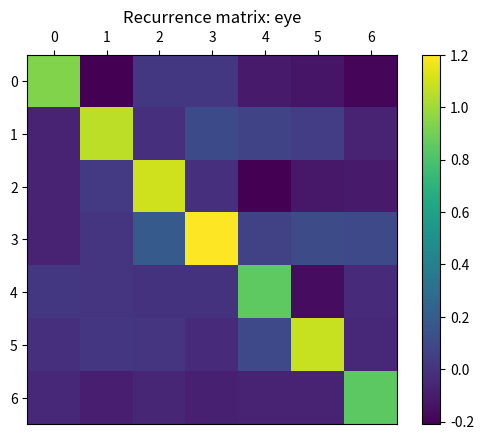

Reproduce this figure in Python.
import logging
import os

import matplotlib.pyplot as plt
import matplotlib.ticker as ticker
import numpy as np

logger = logging.getLogger(__name__)
plt.switch_backend(
    "Agg"
)  # https://stackoverflow.com/a/4935945 and https://stackoverflow.com/a/64773637


def save_R_plot(R, plot_name, output_dir, *, invert_y=False, same_scale=False):
    fig, ax = plt.subplots()

    if same_scale:
        im = ax.imshow(R, vmin=-1, vmax=0)
    else:
        im = ax.imshow(R)
    fig.colorbar(im)

    num_beats = R.shape[0]
    logger.info(
        f"Plotting R matrix. num_beats={num_beats}, plot_name={plot_name},"
        f" invert_y={invert_y}, same_scale={same_scale}"
    )

    if invert_y:
        plt.gca().invert_yaxis()
    else:
        ax.xaxis.tick_top()

    ax.xaxis.set_major_locator(ticker.MaxNLocator(integer=True))
    ax.yaxis.set_major_locator(ticker.MaxNLocator(integer=True))
    plt.title(f"Recurrence matrix: {plot_name}")
    plt.savefig(os.path.join(output_dir, f"{plot_name}_RecMx.png"))


if __name__ == "__main__":
    m = np.eye(7) + np.random.normal(scale=0.1, size=(7, 7))
    save_R_plot(m, "eye", ".")
